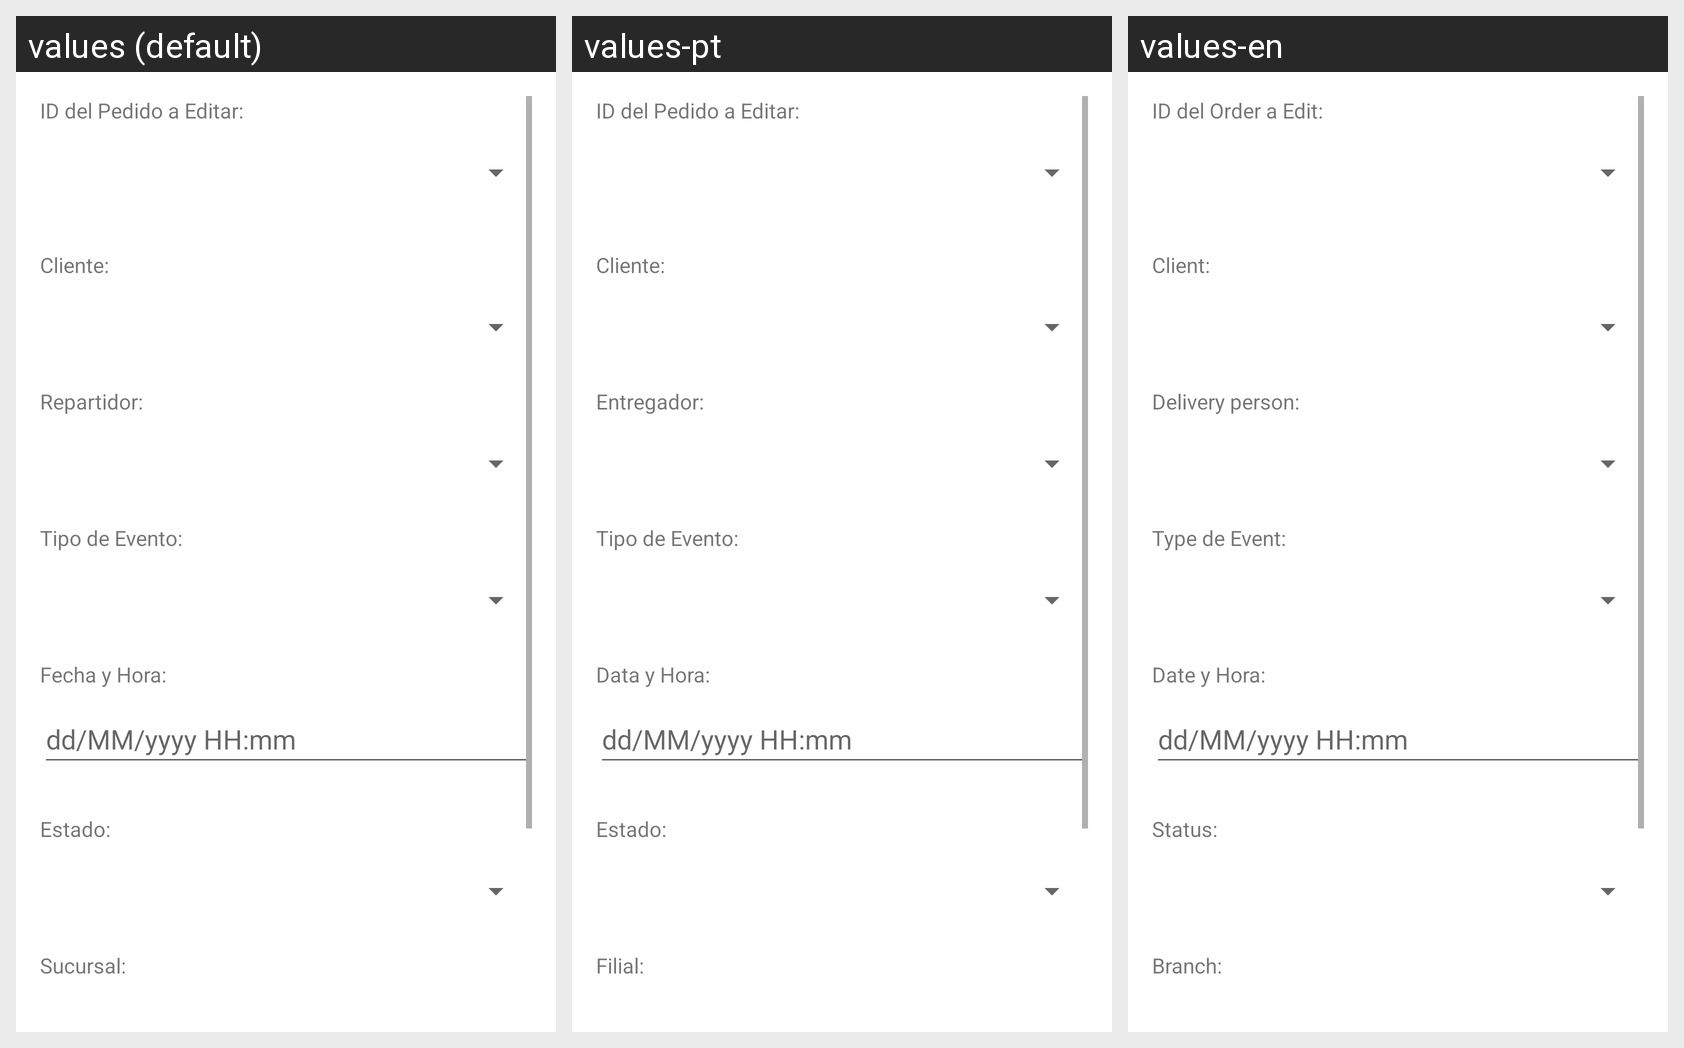

Strings drawn on this Android screen and how each of the app's shown locales translates them:
Android screen res/layout/activity_pedido_editar.xml rendered under 3 locales, left to right: values (default), values-pt, values-en. Device: Nexus 5 (rendered at 1080×1920; each locale shown at half size, 540×960, under a caption strip naming it); theme Theme.Proyecto01_Antojitos.
Strings drawn on this screen, with the default value and each locale's value (text and hints the layout hard-codes, and strings that could not be matched under every locale, appear in the picture but are not listed):

pedido_editar_label_buscar
  values: ID del Pedido a Editar:
  values-pt: ID del Pedido a Editar:
  values-en: ID del Order a Edit:

pedido_editar_label_cliente
  values: Cliente:
  values-pt: Cliente:
  values-en: Client:

pedido_editar_label_repartidor
  values: Repartidor:
  values-pt: Entregador:
  values-en: Delivery person:

pedido_editar_label_evento
  values: Tipo de Evento:
  values-pt: Tipo de Evento:
  values-en: Type de Event:

pedido_editar_label_fecha
  values: Fecha y Hora:
  values-pt: Data y Hora:
  values-en: Date y Hora:

pedido_editar_hint_fecha
  values: dd/MM/yyyy HH:mm
  values-pt: dd/MM/yyyy HH:mm
  values-en: dd/MM/yyyy HH:mm

pedido_editar_label_estado
  values: Estado:
  values-pt: Estado:
  values-en: Status:

pedido_editar_label_sucursal
  values: Sucursal:
  values-pt: Filial:
  values-en: Branch:
